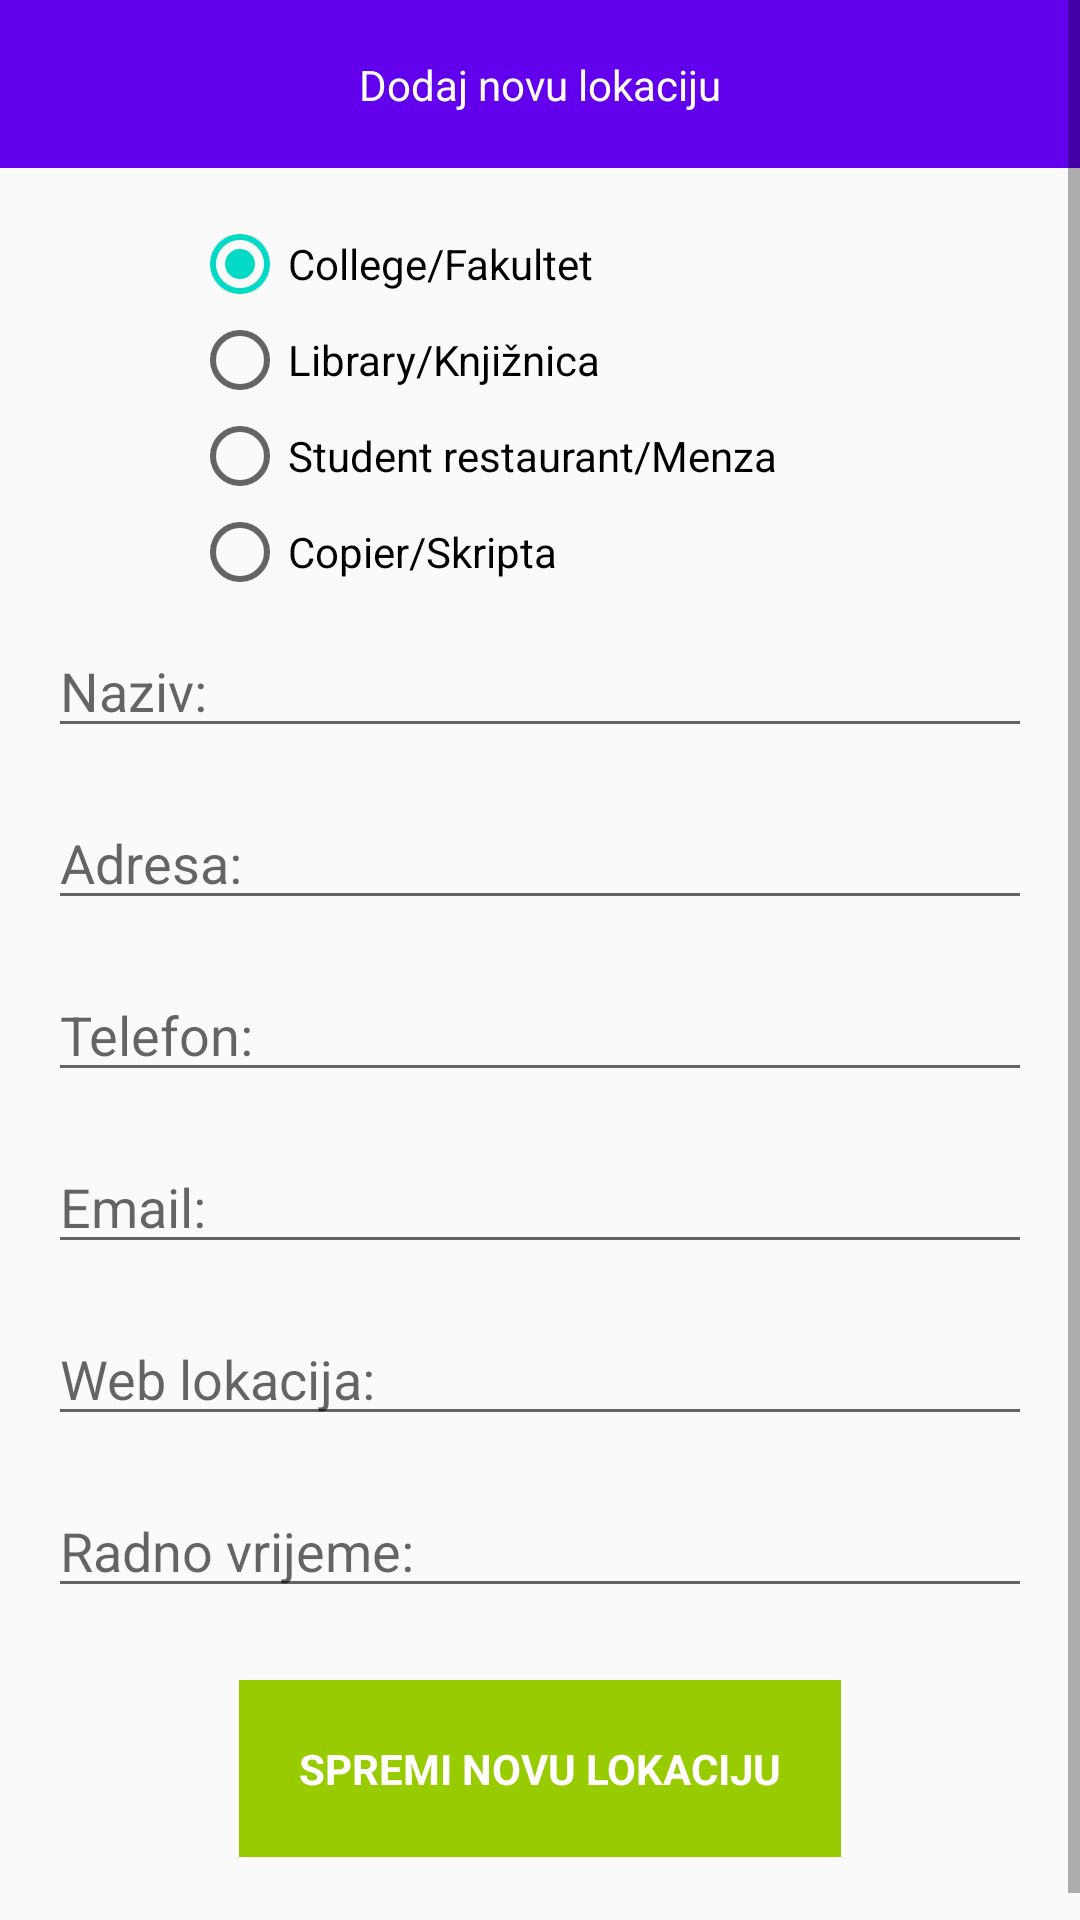

This screen was rendered from an Android layout file. Write that file and the resources it references.
<!-- AndroidManifest.xml: activity theme Theme.MyApplication.NoActionBar -->
<!-- res/layout/activity_add_new_location.xml -->
<?xml version="1.0" encoding="utf-8"?>
<ScrollView xmlns:app="http://schemas.android.com/apk/res-auto"
    xmlns:tools="http://schemas.android.com/tools"
    android:layout_width="match_parent"
    android:layout_height="match_parent"
    xmlns:android="http://schemas.android.com/apk/res/android">
<androidx.constraintlayout.widget.ConstraintLayout
    android:layout_width="match_parent"
    android:layout_height="wrap_content"
    tools:context=".activities.AddNewLocationActivity">

    <androidx.constraintlayout.widget.ConstraintLayout
        android:id="@+id/toolbar"
        android:layout_width="match_parent"
        android:layout_height="56dp"
        android:background="@color/purple_500"
        app:layout_constraintStart_toStartOf="parent"
        app:layout_constraintTop_toTopOf="parent">

        <ImageView
            android:id="@+id/ivBack"
            android:layout_width="wrap_content"
            android:layout_height="wrap_content"
            android:layout_marginStart="16dp"
            android:src="@drawable/ic_back"
            app:layout_constraintBottom_toBottomOf="parent"
            app:layout_constraintStart_toStartOf="parent"
            app:layout_constraintTop_toTopOf="parent" />

        <TextView
            android:id="@+id/tvTitle"
            android:layout_width="wrap_content"
            android:layout_height="wrap_content"
            android:textColor="@android:color/white"
            app:layout_constraintBottom_toBottomOf="parent"
            app:layout_constraintEnd_toEndOf="parent"
            app:layout_constraintStart_toStartOf="parent"
            app:layout_constraintTop_toTopOf="parent"
            android:text="@string/dodaj_novu_lokaciju" />
    </androidx.constraintlayout.widget.ConstraintLayout>

    <RadioGroup
        android:id="@+id/rgButtons"
        android:layout_width="match_parent"
        android:layout_height="wrap_content"
        android:layout_marginStart="64dp"
        android:layout_marginTop="16dp"
        app:layout_constraintStart_toStartOf="parent"
        app:layout_constraintTop_toBottomOf="@id/toolbar">

        <RadioButton
            android:id="@+id/rbCollege"
            android:layout_width="wrap_content"
            android:layout_height="wrap_content"
            android:checked="true"
            android:text="@string/college_fakultet" />

        <RadioButton
            android:id="@+id/rbLibrary"
            android:layout_width="wrap_content"
            android:layout_height="wrap_content"
            android:text="@string/library_knji_nica" />

        <RadioButton
            android:id="@+id/rbStudentRestaurant"
            android:layout_width="wrap_content"
            android:layout_height="wrap_content"
            android:text="@string/student_restaurant_menza" />

        <RadioButton
            android:id="@+id/rbCopier"
            android:layout_width="wrap_content"
            android:layout_height="wrap_content"
            android:text="@string/copier_skripta" />
    </RadioGroup>


    <EditText
        android:id="@+id/etName"
        android:layout_width="match_parent"
        android:layout_height="wrap_content"
        android:layout_marginStart="16dp"
        android:layout_marginTop="8dp"
        android:layout_marginEnd="16dp"
        android:hint="@string/naziv"
        android:inputType="textCapSentences"
        app:layout_constraintEnd_toEndOf="parent"
        app:layout_constraintStart_toStartOf="parent"
        app:layout_constraintTop_toBottomOf="@id/rgButtons" />

    <EditText
        android:id="@+id/etAddress"
        android:layout_width="match_parent"
        android:layout_height="wrap_content"
        android:layout_marginStart="16dp"
        android:layout_marginTop="16dp"
        android:layout_marginEnd="16dp"
        android:hint="@string/adresa"
        app:layout_constraintEnd_toEndOf="parent"
        app:layout_constraintStart_toStartOf="parent"
        app:layout_constraintTop_toBottomOf="@id/etName" />

    <View
        android:id="@+id/openMap"
        android:layout_width="wrap_content"
        android:layout_height="0dp"
        app:layout_constraintBottom_toTopOf="@id/etTelephone"
        app:layout_constraintStart_toStartOf="parent"
        app:layout_constraintTop_toBottomOf="@id/etName" />

    <EditText
        android:id="@+id/etTelephone"
        android:layout_width="match_parent"
        android:layout_height="wrap_content"
        android:inputType="phone"
        android:layout_marginStart="16dp"
        android:layout_marginTop="16dp"
        android:layout_marginEnd="16dp"
        android:hint="@string/telefon"
        app:layout_constraintEnd_toEndOf="parent"
        app:layout_constraintStart_toStartOf="parent"
        app:layout_constraintTop_toBottomOf="@id/etAddress" />

    <EditText
        android:id="@+id/etEmail"
        android:layout_width="match_parent"
        android:layout_height="wrap_content"
        android:layout_marginStart="16dp"
        android:layout_marginTop="16dp"
        android:layout_marginEnd="16dp"
        android:inputType="textEmailAddress"
        android:hint="@string/email"
        app:layout_constraintEnd_toEndOf="parent"
        app:layout_constraintStart_toStartOf="parent"
        app:layout_constraintTop_toBottomOf="@id/etTelephone" />

    <EditText
        android:id="@+id/etUrl"
        android:layout_width="match_parent"
        android:layout_height="wrap_content"
        android:layout_marginStart="16dp"
        android:layout_marginTop="16dp"
        android:layout_marginEnd="16dp"
        android:inputType="textWebEmailAddress"
        android:hint="@string/url"
        app:layout_constraintEnd_toEndOf="parent"
        app:layout_constraintStart_toStartOf="parent"
        app:layout_constraintTop_toBottomOf="@id/etEmail" />

    <EditText
        android:id="@+id/etWorkInfo"
        android:layout_width="match_parent"
        android:layout_height="wrap_content"
        android:layout_marginStart="16dp"
        android:layout_marginTop="16dp"
        android:layout_marginEnd="16dp"
        android:hint="@string/radno_vrijeme"
        app:layout_constraintEnd_toEndOf="parent"
        app:layout_constraintStart_toStartOf="parent"
        app:layout_constraintTop_toBottomOf="@id/etUrl" />

    <TextView
        android:id="@+id/tvSaveLocation"
        android:layout_width="wrap_content"
        android:layout_height="wrap_content"
        android:layout_marginTop="24dp"
        android:background="@android:color/holo_green_light"
        android:padding="20dp"
        android:layout_marginBottom="30dp"
        app:layout_constraintBottom_toBottomOf="parent"
        android:text="@string/spremi_novu_lokaciju"
        android:textAllCaps="true"
        android:textColor="@android:color/white"
        android:textStyle="bold"
        app:layout_constraintEnd_toEndOf="parent"
        app:layout_constraintStart_toStartOf="parent"
        app:layout_constraintTop_toBottomOf="@id/etWorkInfo" />

    <ProgressBar
        android:id="@+id/loader"
        android:layout_width="match_parent"
        android:layout_height="match_parent"
        app:layout_constraintBottom_toBottomOf="parent"
        android:visibility="gone"
        app:layout_constraintTop_toTopOf="parent" />
</androidx.constraintlayout.widget.ConstraintLayout>

</ScrollView>
<!-- resources referenced by this layout -->
<resources>
  <string name="adresa">Adresa:</string>
  <string name="college_fakultet">College/Fakultet</string>
  <string name="copier_skripta">Copier/Skripta</string>
  <string name="dodaj_novu_lokaciju">Dodaj novu lokaciju</string>
  <string name="email">Email:</string>
  <string name="library_knji_nica">Library/Knjižnica</string>
  <string name="naziv">Naziv:</string>
  <string name="radno_vrijeme">Radno vrijeme:</string>
  <string name="spremi_novu_lokaciju">Spremi novu lokaciju</string>
  <string name="student_restaurant_menza">Student restaurant/Menza</string>
  <string name="telefon">Telefon:</string>
  <string name="url">Web lokacija:</string>
  <style name="Theme.MyApplication.NoActionBar" parent="Theme.AppCompat.Light.NoActionBar">
          
          <item name="colorPrimary">@color/purple_500</item>
          <item name="colorPrimaryDark">@color/purple_700</item>
          <item name="colorAccent">@color/teal_200</item>
          
      </style>
  <!-- not gathered from this repository: default colours our renderer supplied (Android Studio template values) -->
  <color name="purple_500">#FF6200EE</color>
  <color name="purple_700">#FF3700B3</color>
  <color name="teal_200">#FF03DAC5</color>
</resources>
